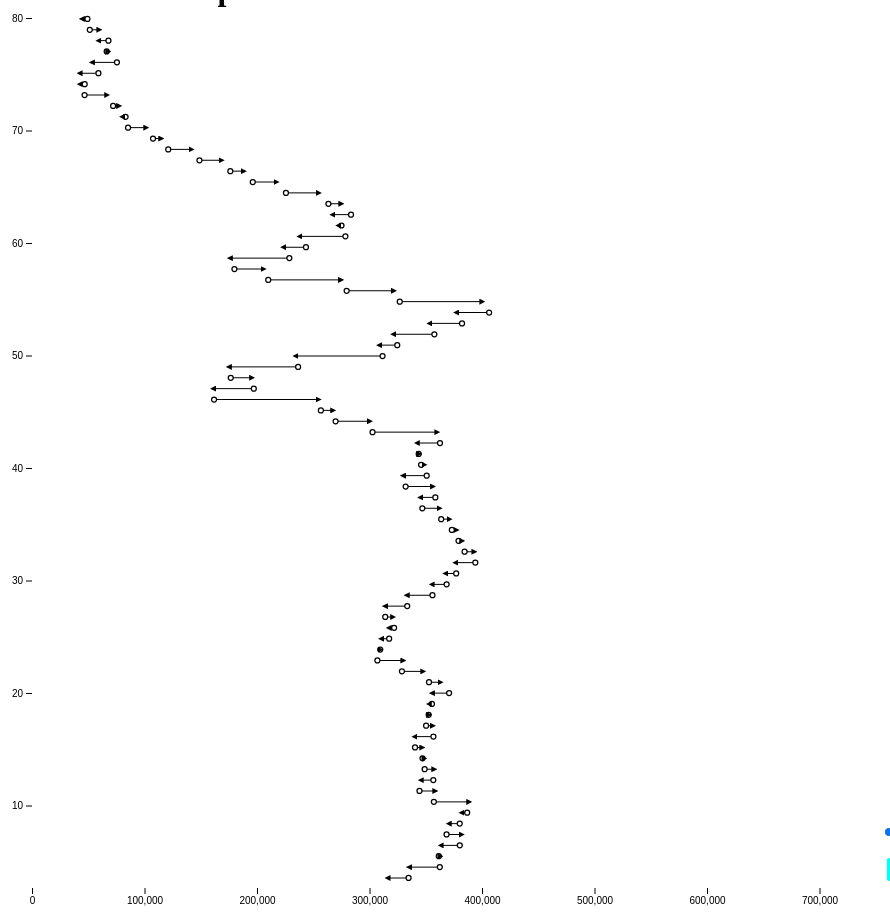
D3 v5 page, settled after 480 driven frames (8 s of simulated time); the page loaded 1 data file(s).


// ── src/visual.js
let svgWidth = 900
let svgHeight = 900

let graphWidth = svgWidth - 30
let graphHeight = svgHeight - 30
let barWidth = (graphHeight / 80)

let datan = []

let y_data = [0, 20, 40, 60, 80]
let x_data = [0, 100000, 200000, 300000, 400000, 500000, 600000, 700000, 800000]

let currentYear = 1991
let sex = 'men'

function updateYear(val) {
  currentYear = val
  document.getElementById('year').innerHTML = 'Population increase from 1990 to ' + currentYear
  redrawGraph(graph, datan, currentYear - 1989, sex)
}

function toggleState(item) {
  if (item.className === 'sex-selector__male') {
    item.className = 'sex-selector__female'
    item.value = 'Female'
    sex = 'women'
  } else {
    item.className = 'sex-selector__male'
    item.value = 'Male'
    sex = 'men'
  }
  redrawGraph(graph, datan, currentYear - 1989, sex)
}

function setup() {
  let svg = d3.select('svg').attr('width', svgWidth).attr('height', svgHeight)

  xScale = d3.scaleLinear().domain([0, d3.max(x_data)]).range([0, svgWidth])
  yScale = d3.scaleLinear().domain([0, d3.max(y_data)]).range([svgHeight, 0])

  let x_axis = d3.axisBottom().scale(xScale)
  let y_axis = d3.axisLeft().scale(yScale)
  let xAxisTranslate = svgHeight - 20

  svg.append('g').attr('transform', 'translate(50, 10)').call(y_axis).select('.domain').remove()
  svg.append('g').attr('transform', 'translate(50,' + xAxisTranslate + ')').call(x_axis).select('.domain').remove()

  createMarkers(svg)

  return setupGraph(svg)

}

function createMarkers(svg) {
  let defs = svg.append('defs')

  let arrow = defs.append('marker')
    .attr('id', 'arrow')
    .attr('viewBox', '0 0 10 10')
    .attr('refX', '5')
    .attr('refY', '5')
    .attr('markerWidth', '6')
    .attr('markerHeight', '6')
    .attr('orient', 'auto-start-reverse')

  let circle = defs.append('marker')
    .attr('id', 'dot')
    .attr('viewBox', '0 0 12 12')
    .attr('refX', '5')
    .attr('refY', '5')
    .attr('markerWidth', '10')
    .attr('markerHeight', '10')


  arrow.append('path')
    .attr('d', 'M 0 0 L 10 5 L 0 10 z')

  circle.append('circle')
    .attr('class', 'marker__arrow-ending')
    .attr('cx', '5')
    .attr('cy', '5')
    .attr('r', '3')
}

function setupGraph(svg) {
  return svg.append('g')
    .attr('width', graphWidth)
    .attr('height', graphHeight)
    .attr('transform', 'translate(30, 0)')
}

function drawGraph(graph, arr, year, sex) {
  let data1 = arr[1]
  let data2 = arr[year]

  let barChar = graph.selectAll('polyline')
    .data(data1)
    .enter()
    .append('polyline')
    .attr('class', 'graph-bar')
    .attr('points', function(d1, d2) {
      let x1 = xScale(d1[sex])
      let x2 = x1 + xScale(data2[d2][sex] - d1[sex])
      let y = (graphHeight - barWidth * d2)
      return '' + x1 + ',' + y + ' ' + x2 + ',' + y
    })
}

function redrawGraph(graph, arr, year, sex) {
  let data2 = arr[year]
  let barChar = graph.selectAll('polyline')
    .attr('points', function(d1, d2) {
      let x1 = xScale(d1[sex])
      let x2 = x1 + xScale(data2[d2][sex] - d1[sex])
      let y = (graphHeight - barWidth * d2)
      return '' + x1 + ',' + y + ' ' + x2 + ',' + y
    })
}

let csvdata = d3.csv('data.csv')
let graph
let xScale, yScale
csvdata = csvdata.then(function(data) {
  let temp = []
  let yr = data[0].year
  data.forEach(function(d) {
    if (d.year === yr) {
      temp.push(d)
    } else {
      datan.push(temp)
      yr = d.year
      temp = []
      temp.push(d)
    }
  })
  graph = setup()
  drawGraph(graph, datan, currentYear - 1989, sex)
})

### data: data.csv
year, age, men, women
1989, 0, 370680, 354974
1989, 1, 379109, 362729
1989, 2, 397772, 381864
1989, 3, 387079, 374154
1989, 4, 399224, 383125
1989, 5, 403120, 390385
1989, 6, 374190, 361074
1989, 7, 361379, 349656
1989, 8, 374245, 360196
1989, 9, 366513, 353263
1989, 10, 365252, 353444
1989, 11, 358882, 348483
1989, 12, 374373, 363147
1989, 13, 369002, 359436
1989, 14, 367348, 357371
1989, 15, 372240, 354567
1989, 16, 386514, 368871
1989, 17, 377658, 355397
1989, 18, 350223, 343807
1989, 19, 321252, 318730
1989, 20, 328366, 327607
1989, 21, 331818, 325406
1989, 22, 340749, 335322
1989, 23, 332679, 329902
1989, 24, 350974, 349593
1989, 25, 373758, 375162
1989, 26, 386940, 390165
1989, 27, 395429, 397253
1989, 28, 412097, 417496
1989, 29, 401412, 407403
1989, 30, 403062, 410270
1989, 31, 391578, 398415
1989, 32, 383800, 394610
1989, 33, 367004, 378197
1989, 34, 378785, 393285
1989, 35, 353831, 368733
1989, 36, 367021, 383364
1989, 37, 364720, 378440
1989, 38, 362303, 381820
1989, 39, 378533, 403483
1989, 40, 331739, 353979
1989, 41, 287001, 308456
1989, 42, 284709, 309668
1989, 43, 181163, 202009
1989, 44, 210991, 237363
1989, 45, 198678, 222868
1989, 46, 246684, 281601
1989, 47, 337941, 381218
1989, 48, 342251, 390299
1989, 49, 378488, 440594
1989, 50, 405192, 475089
1989, 51, 428888, 490721
1989, 52, 352047, 405164
1989, 53, 302219, 341309
1989, 54, 237263, 266450
1989, 55, 201486, 236385
1989, 56, 248080, 307450
1989, 57, 259637, 316730
1989, 58, 312694, 398160
1989, 59, 294377, 380545
... 2,340 more rows